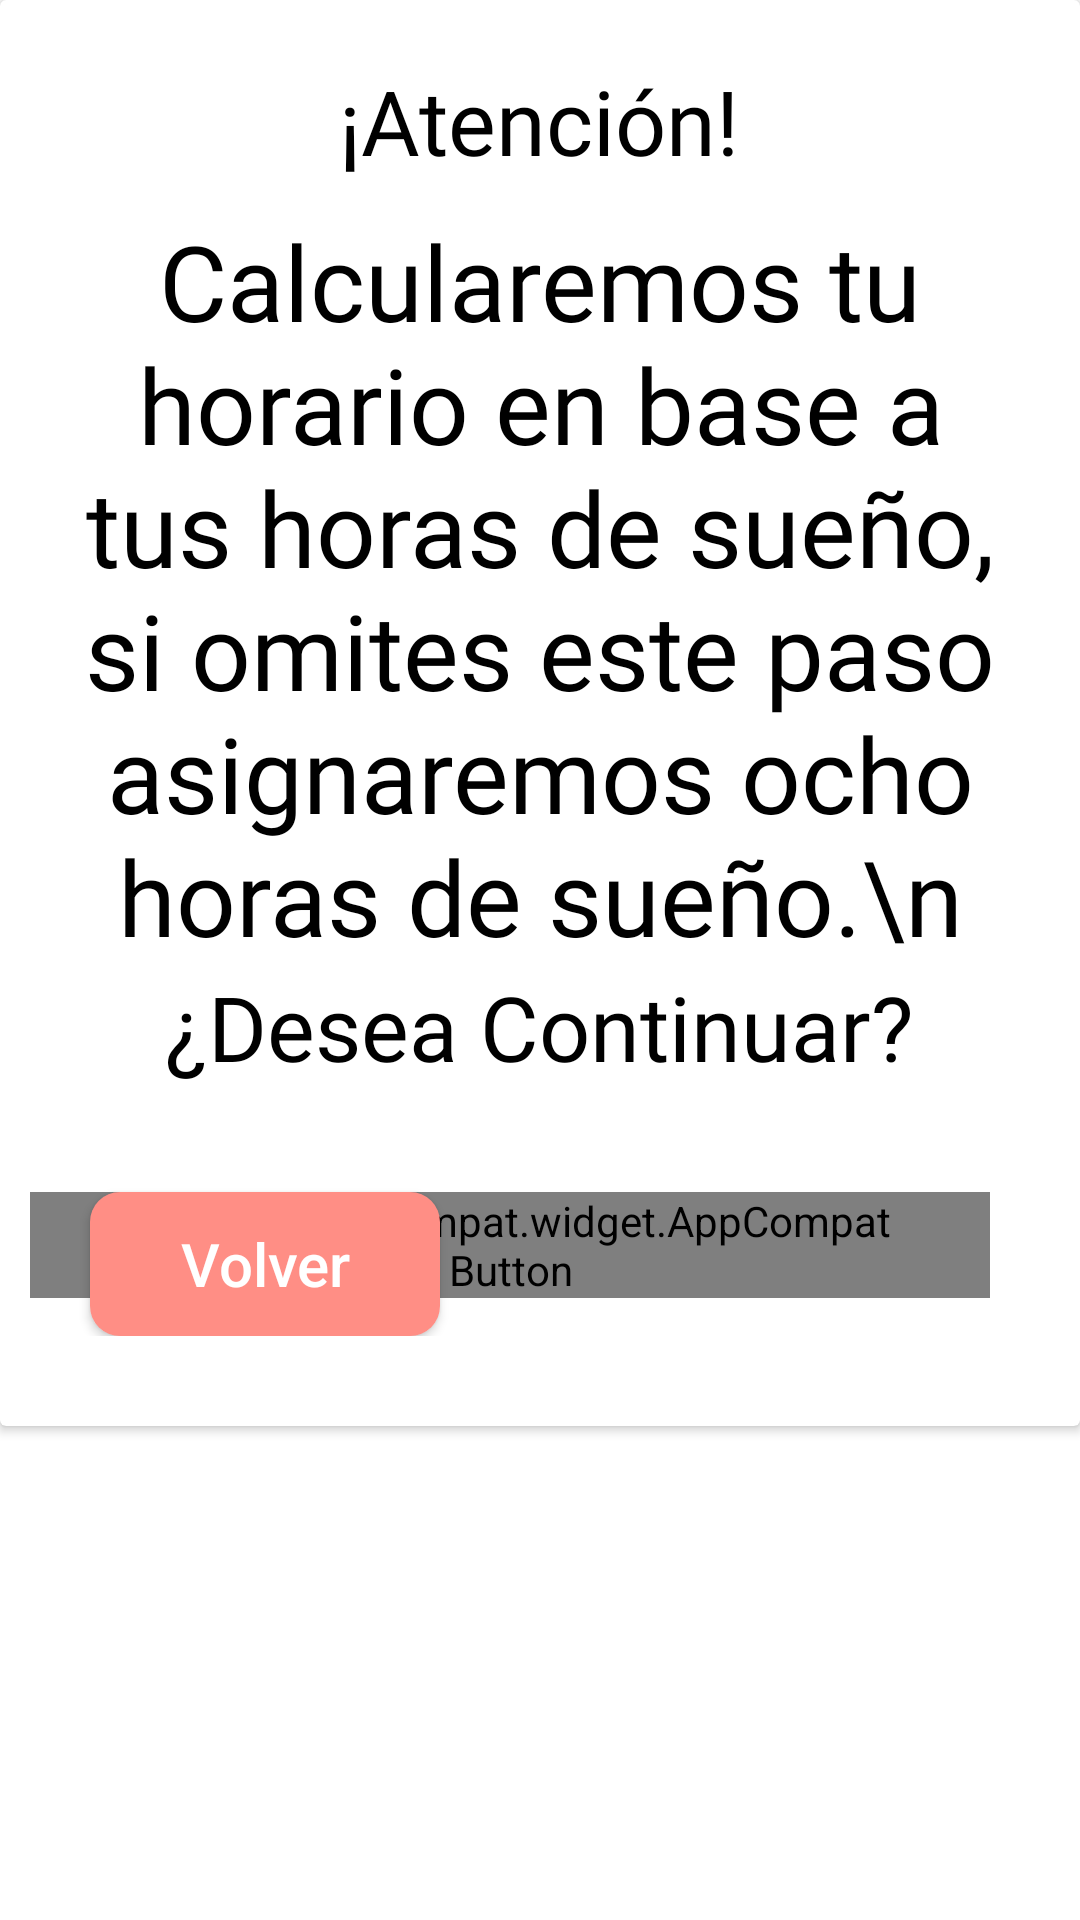

The Android layout XML behind this screen, and the referenced resources:
<!-- AndroidManifest.xml: application theme Theme.ProyectoIHC -->
<!-- res/layout/custom_alert.xml -->
<?xml version="1.0" encoding="utf-8"?>
<LinearLayout xmlns:android="http://schemas.android.com/apk/res/android"
    android:layout_width="match_parent"
    android:layout_height="match_parent"
    android:orientation="vertical"
    >

    <androidx.cardview.widget.CardView
        android:layout_width="match_parent"
        android:layout_height="wrap_content"
        android:orientation="vertical"
        >
        <LinearLayout
            android:layout_width="match_parent"
            android:layout_height="wrap_content"
            android:layout_margin="10dp"
            android:orientation="vertical"
            android:radius="40dp"
            >

            <TextView
                android:layout_width="wrap_content"
                android:layout_height="wrap_content"
                android:layout_gravity="center"
                android:textAlignment="center"
                android:layout_marginTop="10dp"
                android:layout_marginBottom="10dp"
                android:text="¡Atención!"
                android:fontFamily="@font/raleway_semibold"
                android:textSize="30dp"
                android:textColor="@color/black"  />

            <TextView
                android:layout_width="wrap_content"
                android:layout_height="wrap_content"
                android:layout_gravity="center"
                android:textAlignment="center"
                android:text="Calcularemos tu horario en base a tus horas de sueño, si omites este paso asignaremos ocho horas de sueño.\n"
                android:fontFamily="@font/raleway"
                android:textSize="35dp"
                android:textColor="@color/black"
                android:textStyle="" />

            <TextView
                android:layout_width="wrap_content"
                android:layout_height="wrap_content"
                android:layout_gravity="center"
                android:textAlignment="center"
                android:text="¿Desea Continuar?"
                android:fontFamily="@font/raleway_italiccc"
                android:textSize="30dp"
                android:textColor="@color/black"
                android:textStyle="" />

            <RelativeLayout
                android:layout_width="match_parent"
                android:layout_height="wrap_content"
                android:paddingTop="20dp"
                android:paddingBottom="20dp"
                >

                <androidx.appcompat.widget.AppCompatButton

                    android:id="@+id/btnCerrar"
                    android:layout_width="wrap_content"
                    android:layout_height="wrap_content"


                    android:layout_alignParentStart="true"
                    android:layout_alignParentTop="true"

                    android:layout_marginStart="20dp"
                    android:layout_marginTop="15dp"

                    android:background="@drawable/button_volver"
                    android:paddingHorizontal="30dp"
                    android:text="Volver"
                    android:textAllCaps="false"
                    android:textColor="@drawable/letras_volver"
                    android:textSize="20sp" />

                <androidx.appcompat.widget.AppCompatButton
                    android:id="@+id/btnSeguir"

                    android:layout_width="wrap_content"
                    android:layout_height="wrap_content"


                    android:layout_alignParentTop="true"
                    android:layout_alignParentEnd="true"

                    android:layout_marginTop="15dp"
                    android:layout_marginEnd="20dp"


                    android:background="@drawable/button_continuar"
                    android:paddingHorizontal="30dp"
                    android:text="Confirmar"
                    android:textAllCaps="false"
                    android:textColor="@drawable/letras_continuar"
                    android:textSize="20sp" />


            </RelativeLayout>




        </LinearLayout>


    </androidx.cardview.widget.CardView>


</LinearLayout>
<!-- resources referenced by this layout -->
<resources>
  <color name="black">#FF000000</color>
  <!-- drawable button_continuar (drawable) -->
  <?xml version="1.0" encoding="utf-8"?>
  <selector xmlns:android="http://schemas.android.com/apk/res/android">
      <item android:state_pressed="true">
          <shape>
              <corners android:radius="10dp"></corners>
              <solid android:color="@color/letrasContinuar" />
          </shape>
      </item>
  
      <item android:state_enabled="true">
          <shape>
              <corners android:radius="10dp"></corners>
              <solid android:color="@color/fondoContinuar" />
          </shape>
      </item>
  
      <item android:state_enabled="false">
          <shape>
              <corners android:radius="10dp"></corners>
              <solid android:color="@color/DisGray" />
          </shape>
      </item>
  </selector>
  <!-- drawable button_volver (drawable) -->
  <?xml version="1.0" encoding="utf-8"?>
  <selector xmlns:android="http://schemas.android.com/apk/res/android">
      <item android:state_pressed="true">
          <shape>
              <corners android:radius="10dp"></corners>
              <solid android:color="#FFC4BF" />
          </shape>
      </item>
  
      <item android:state_enabled="true">
          <shape>
              <corners android:radius="10dp"></corners>
              <solid android:color="@color/fondoVolver" />
          </shape>
      </item>
  </selector>
  <!-- drawable letras_volver (drawable) -->
  <?xml version="1.0" encoding="utf-8"?>
  <selector xmlns:android="http://schemas.android.com/apk/res/android">
      <item android:state_pressed="true" android:color="#707070"/>
      <item android:state_enabled="true" android:color="@color/white"/>
      <item android:state_enabled="false" android:color="@color/white"/>
  </selector>
  <style name="Theme.ProyectoIHC" parent="Theme.MaterialComponents.Light.NoActionBar">
  
          
          <item name="colorPrimary">@color/purple_500</item>
          <item name="colorPrimaryVariant">@color/purple_700</item>
          <item name="colorOnPrimary">@color/black</item>
          
          <item name="colorSecondary">@color/teal_200</item>
          <item name="colorSecondaryVariant">@color/teal_700</item>
          <item name="colorOnSecondary">@color/black</item>
          
          <item name="android:statusBarColor">@color/letrasFondo</item>
          
  
          <item name="android:windowActivityTransitions">true</item>
  
  
      </style>
  <color name="letrasContinuar">#5B8858</color>
  <color name="fondoContinuar">#A5FFAE</color>
  <color name="DisGray">#707070</color>
  <color name="fondoVolver">#FF8E85</color>
  <color name="white">#FFFFFF</color>
  <color name="purple_500">#FFF000</color>
  <color name="purple_700">#F0F0F0</color>
  <color name="teal_200">#FF03DAC5</color>
  <color name="teal_700">#FF018786</color>
  <color name="letrasFondo">#60543A</color>
</resources>
